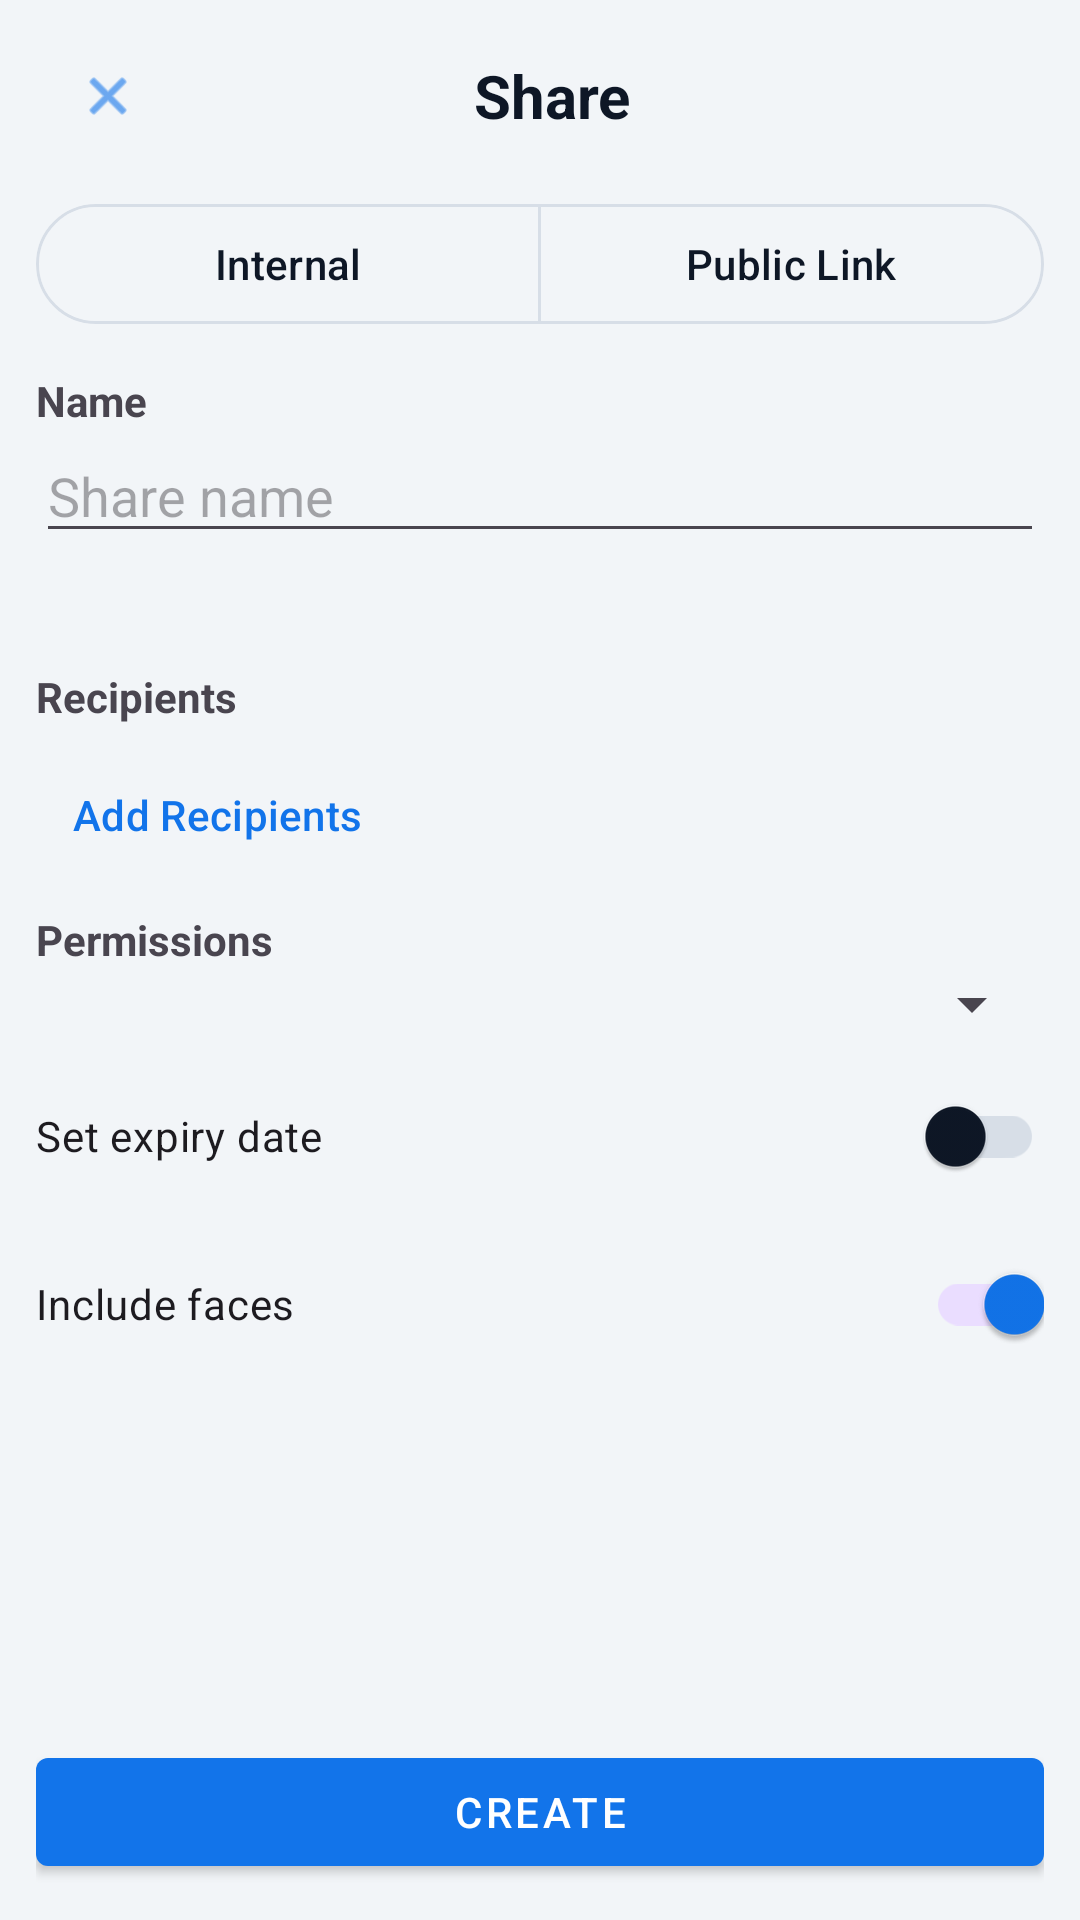

Android layout source for this screen:
<!-- AndroidManifest.xml: application theme AppTheme -->
<!-- res/layout/fragment_create_share_dialog.xml -->
<?xml version="1.0" encoding="utf-8"?>
<LinearLayout xmlns:android="http://schemas.android.com/apk/res/android"
    xmlns:app="http://schemas.android.com/apk/res-auto"
    android:layout_width="match_parent"
    android:layout_height="match_parent"
    android:orientation="vertical"
    android:background="@color/app_background">

    <LinearLayout
        android:layout_width="match_parent"
        android:layout_height="wrap_content"
        android:orientation="horizontal"
        android:gravity="center_vertical"
        android:paddingStart="12dp"
        android:paddingEnd="12dp"
        android:paddingTop="8dp"
        android:paddingBottom="8dp">

        <com.google.android.material.button.MaterialButton
            android:id="@+id/btn_close"
            style="@style/Widget.Material3.Button.IconButton"
            android:layout_width="wrap_content"
            android:layout_height="wrap_content"
            android:contentDescription="Close"
            app:icon="@android:drawable/ic_menu_close_clear_cancel" />

        <TextView
            android:layout_width="0dp"
            android:layout_height="wrap_content"
            android:layout_weight="1"
            android:text="Share"
            android:textSize="20sp"
            android:textStyle="bold"
            android:textColor="@color/app_text_primary"
            android:gravity="center" />

        <View
            android:layout_width="40dp"
            android:layout_height="1dp" />
    </LinearLayout>

    <com.google.android.material.button.MaterialButtonToggleGroup
        android:id="@+id/toggle_share_type"
        android:layout_width="match_parent"
        android:layout_height="wrap_content"
        android:layout_marginStart="12dp"
        android:layout_marginEnd="12dp"
        app:singleSelection="true"
        app:selectionRequired="true">

        <com.google.android.material.button.MaterialButton
            android:id="@+id/btn_tab_internal"
            style="@style/Widget.Material3.Button.OutlinedButton"
            android:layout_width="0dp"
            android:layout_height="wrap_content"
            android:layout_weight="1"
            android:text="Internal" />

        <com.google.android.material.button.MaterialButton
            android:id="@+id/btn_tab_public"
            style="@style/Widget.Material3.Button.OutlinedButton"
            android:layout_width="0dp"
            android:layout_height="wrap_content"
            android:layout_weight="1"
            android:text="Public Link" />
    </com.google.android.material.button.MaterialButtonToggleGroup>

    <ScrollView
        android:layout_width="match_parent"
        android:layout_height="0dp"
        android:layout_weight="1">

        <LinearLayout
            android:layout_width="match_parent"
            android:layout_height="wrap_content"
            android:orientation="vertical"
            android:padding="12dp">

            <TextView
                android:layout_width="wrap_content"
                android:layout_height="wrap_content"
                android:text="Name"
                android:textStyle="bold" />

            <EditText
                android:id="@+id/et_share_name"
                android:layout_width="match_parent"
                android:layout_height="wrap_content"
                android:hint="Share name"
                android:inputType="textCapSentences" />

            <TextView
                android:id="@+id/tv_share_context"
                android:layout_width="match_parent"
                android:layout_height="wrap_content"
                android:layout_marginTop="6dp"
                android:textColor="@color/app_text_secondary"
                android:textSize="12sp" />

            <LinearLayout
                android:id="@+id/section_internal"
                android:layout_width="match_parent"
                android:layout_height="wrap_content"
                android:orientation="vertical"
                android:layout_marginTop="16dp">

                <TextView
                    android:layout_width="wrap_content"
                    android:layout_height="wrap_content"
                    android:text="Recipients"
                    android:textStyle="bold" />

                <com.google.android.material.chip.ChipGroup
                    android:id="@+id/chips_recipients"
                    android:layout_width="match_parent"
                    android:layout_height="wrap_content"
                    android:layout_marginTop="6dp" />

                <com.google.android.material.button.MaterialButton
                    android:id="@+id/btn_add_recipients"
                    style="@style/Widget.Material3.Button.TextButton"
                    android:layout_width="wrap_content"
                    android:layout_height="wrap_content"
                    android:text="Add Recipients" />

                <TextView
                    android:layout_width="wrap_content"
                    android:layout_height="wrap_content"
                    android:layout_marginTop="8dp"
                    android:text="Permissions"
                    android:textStyle="bold" />

                <Spinner
                    android:id="@+id/sp_internal_permissions"
                    android:layout_width="match_parent"
                    android:layout_height="wrap_content" />

                <com.google.android.material.switchmaterial.SwitchMaterial
                    android:id="@+id/sw_internal_expiry"
                    android:layout_width="match_parent"
                    android:layout_height="wrap_content"
                    android:layout_marginTop="8dp"
                    android:text="Set expiry date" />

                <com.google.android.material.button.MaterialButton
                    android:id="@+id/btn_internal_expiry"
                    style="@style/Widget.Material3.Button.OutlinedButton"
                    android:layout_width="wrap_content"
                    android:layout_height="wrap_content"
                    android:layout_marginTop="6dp"
                    android:text="Select expiry date"
                    android:visibility="gone" />

                <com.google.android.material.switchmaterial.SwitchMaterial
                    android:id="@+id/sw_internal_include_faces"
                    android:layout_width="match_parent"
                    android:layout_height="wrap_content"
                    android:layout_marginTop="8dp"
                    android:text="Include faces"
                    android:checked="true" />
            </LinearLayout>

            <LinearLayout
                android:id="@+id/section_public"
                android:layout_width="match_parent"
                android:layout_height="wrap_content"
                android:orientation="vertical"
                android:layout_marginTop="16dp"
                android:visibility="gone">

                <RadioGroup
                    android:id="@+id/rg_public_mode"
                    android:layout_width="match_parent"
                    android:layout_height="wrap_content"
                    android:orientation="vertical"
                    android:visibility="gone">

                    <RadioButton
                        android:id="@+id/rb_public_selection"
                        android:layout_width="match_parent"
                        android:layout_height="wrap_content"
                        android:text="Share selection" />

                    <RadioButton
                        android:id="@+id/rb_public_first_item"
                        android:layout_width="match_parent"
                        android:layout_height="wrap_content"
                        android:text="Share first item" />
                </RadioGroup>

                <TextView
                    android:layout_width="wrap_content"
                    android:layout_height="wrap_content"
                    android:layout_marginTop="8dp"
                    android:text="Role"
                    android:textStyle="bold" />

                <Spinner
                    android:id="@+id/sp_public_role"
                    android:layout_width="match_parent"
                    android:layout_height="wrap_content" />

                <com.google.android.material.switchmaterial.SwitchMaterial
                    android:id="@+id/sw_public_moderation"
                    android:layout_width="match_parent"
                    android:layout_height="wrap_content"
                    android:layout_marginTop="8dp"
                    android:text="Contents moderation enabled" />

                <com.google.android.material.switchmaterial.SwitchMaterial
                    android:id="@+id/sw_public_expiry"
                    android:layout_width="match_parent"
                    android:layout_height="wrap_content"
                    android:layout_marginTop="8dp"
                    android:text="Set expiry date" />

                <com.google.android.material.button.MaterialButton
                    android:id="@+id/btn_public_expiry"
                    style="@style/Widget.Material3.Button.OutlinedButton"
                    android:layout_width="wrap_content"
                    android:layout_height="wrap_content"
                    android:layout_marginTop="6dp"
                    android:text="Select expiry date"
                    android:visibility="gone" />

                <com.google.android.material.switchmaterial.SwitchMaterial
                    android:id="@+id/sw_public_pin"
                    android:layout_width="match_parent"
                    android:layout_height="wrap_content"
                    android:layout_marginTop="8dp"
                    android:text="Require 8-character PIN" />

                <EditText
                    android:id="@+id/et_public_pin"
                    android:layout_width="match_parent"
                    android:layout_height="wrap_content"
                    android:layout_marginTop="6dp"
                    android:hint="PIN (8 chars)"
                    android:inputType="textPassword"
                    android:maxLength="8"
                    android:visibility="gone" />

                <TextView
                    android:layout_width="wrap_content"
                    android:layout_height="wrap_content"
                    android:layout_marginTop="8dp"
                    android:text="Cover Asset ID"
                    android:textStyle="bold" />

                <EditText
                    android:id="@+id/et_public_cover_asset"
                    android:layout_width="match_parent"
                    android:layout_height="wrap_content"
                    android:hint="Cover asset id (optional)" />
            </LinearLayout>
        </LinearLayout>
    </ScrollView>

    <LinearLayout
        android:layout_width="match_parent"
        android:layout_height="wrap_content"
        android:orientation="horizontal"
        android:paddingStart="12dp"
        android:paddingEnd="12dp"
        android:paddingTop="8dp"
        android:paddingBottom="12dp">

        <com.google.android.material.button.MaterialButton
            android:id="@+id/btn_create_share"
            style="@style/Widget.MaterialComponents.Button"
            android:layout_width="match_parent"
            android:layout_height="wrap_content"
            android:text="Create" />
    </LinearLayout>

</LinearLayout>
<!-- resources referenced by this layout -->
<resources>
  <color name="app_background">#FFF2F5F8</color>
  <color name="app_text_primary">#FF0E1726</color>
  <color name="app_text_secondary">#FF556476</color>
  <style name="AppTheme" parent="Theme.Material3.DayNight.NoActionBar">
          <item name="colorPrimary">@color/colorPrimary</item>
          <item name="colorPrimaryVariant">@color/colorPrimaryVariant</item>
          <item name="colorSecondary">@color/colorSecondary</item>
          <item name="colorOnPrimary">@color/colorOnPrimary</item>
          <item name="colorOnSecondary">@color/colorOnSecondary</item>
          <item name="colorSurface">@color/app_surface</item>
          <item name="colorOnSurface">@color/app_text_primary</item>
          <item name="colorSurfaceVariant">@color/app_surface_variant</item>
          <item name="colorOnSurfaceVariant">@color/app_text_secondary</item>
          <item name="colorOutline">@color/app_card_stroke</item>
          <item name="colorError">@color/app_error</item>
          <item name="android:windowBackground">@color/app_background</item>
          <item name="android:statusBarColor">@color/app_background</item>
          <item name="android:navigationBarColor">@color/app_nav_background</item>
          <item name="android:windowLightStatusBar">true</item>
          <item name="android:windowLightNavigationBar">true</item>
          <item name="materialCardViewStyle">@style/Widget.OpenPhotos.MaterialCardView</item>
      </style>
  <color name="colorPrimary">#1274EA</color>
  <color name="colorPrimaryVariant">#0D58B4</color>
  <color name="colorSecondary">#17A6C4</color>
  <color name="colorOnPrimary">#FFFFFFFF</color>
  <color name="colorOnSecondary">#FFFFFFFF</color>
  <color name="app_surface">#FFFFFFFF</color>
  <color name="app_surface_variant">#FFF7F9FC</color>
  <color name="app_card_stroke">#FFD7DEE7</color>
  <color name="app_error">#FFC23B31</color>
  <color name="app_nav_background">#FFF8FAFD</color>
  <style name="Widget.OpenPhotos.MaterialCardView" parent="Widget.Material3.CardView.Elevated">
          <item name="cardBackgroundColor">@color/app_surface</item>
          <item name="strokeColor">@color/app_card_stroke</item>
          <item name="strokeWidth">1dp</item>
      </style>
</resources>
